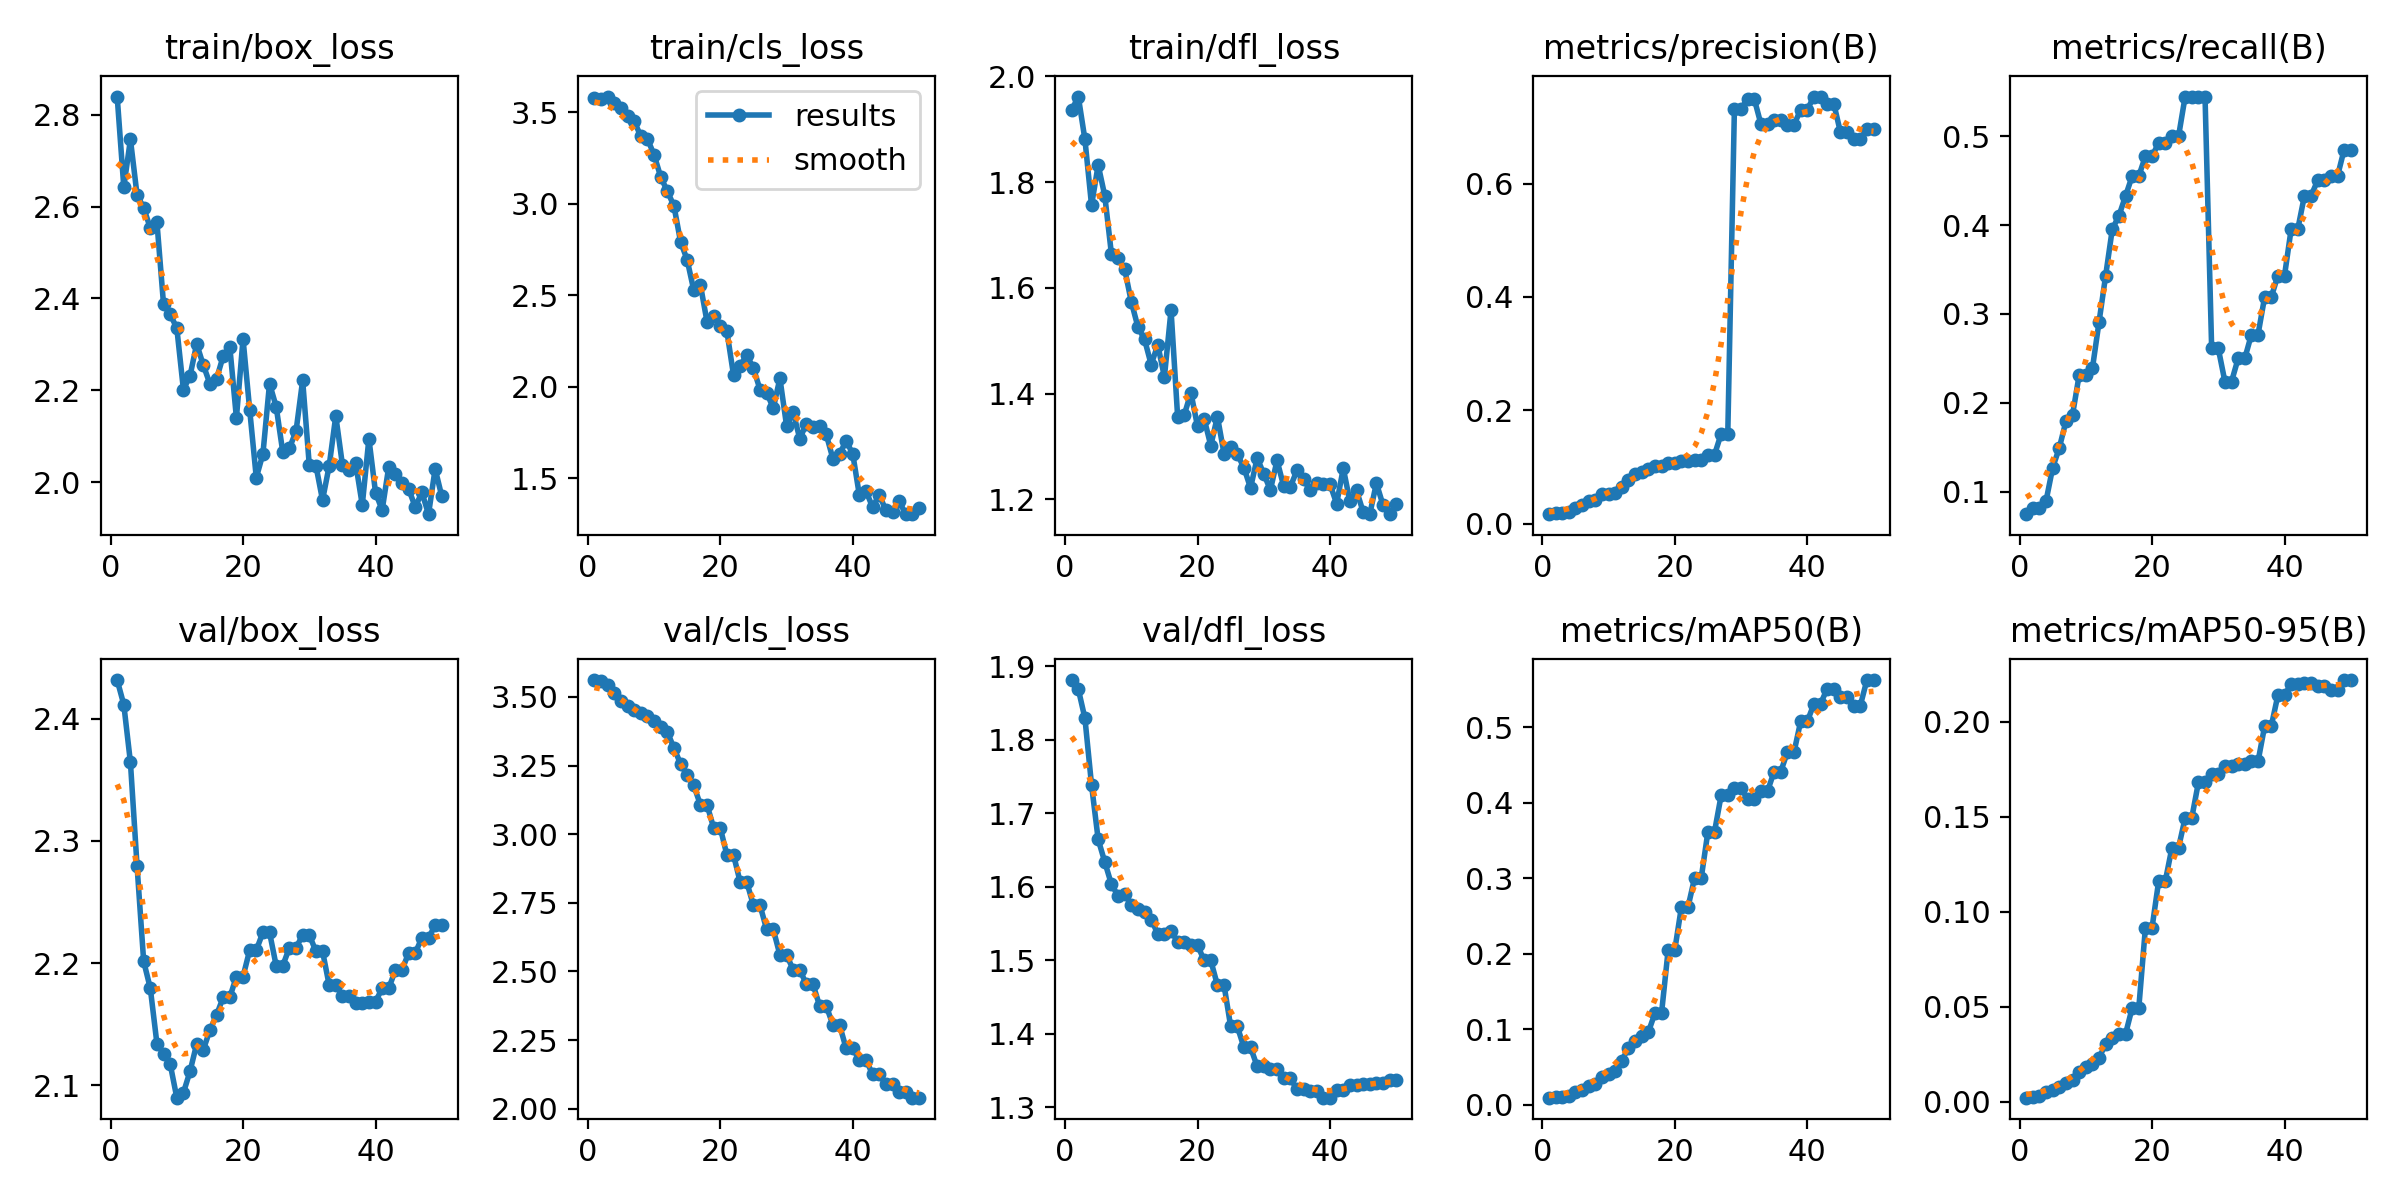

Data behind this chart, as committed beside it:
epoch, train/box_loss, train/cls_loss, train/dfl_loss, metrics/precision(B), metrics/recall(B), metrics/mAP50(B), metrics/mAP50-95(B), val/box_loss, val/cls_loss, val/dfl_loss, lr/pg0, lr/pg1, lr/pg2
1, 2.84, 3.579, 1.936, 0.01667, 0.07463, 0.00905, 0.0022, 2.432, 3.562, 1.881, 0, 0, 0
2, 2.642, 3.573, 1.962, 0.01833, 0.08209, 0.01009, 0.00265, 2.412, 3.559, 1.869, 1.9604e-05, 1.9604e-05, 1.9604e-05
3, 2.746, 3.587, 1.881, 0.01833, 0.08209, 0.01011, 0.00313, 2.364, 3.545, 1.829, 3.8416e-05, 3.8416e-05, 3.8416e-05
4, 2.626, 3.551, 1.756, 0.02, 0.08955, 0.01136, 0.005, 2.28, 3.513, 1.739, 5.6436e-05, 5.6436e-05, 5.6436e-05
5, 2.597, 3.523, 1.833, 0.02833, 0.1269, 0.01618, 0.00628, 2.201, 3.486, 1.665, 7.3664e-05, 7.3664e-05, 7.3664e-05
6, 2.553, 3.481, 1.774, 0.03333, 0.1492, 0.01949, 0.00758, 2.179, 3.469, 1.634, 9.01e-05, 9.01e-05, 9.01e-05
7, 2.566, 3.452, 1.664, 0.04, 0.1791, 0.02489, 0.01007, 2.134, 3.453, 1.603, 0.0001057, 0.0001057, 0.0001057
8, 2.387, 3.37, 1.656, 0.04167, 0.1866, 0.02735, 0.01142, 2.126, 3.441, 1.588, 0.0001206, 0.0001206, 0.0001206
9, 2.365, 3.356, 1.635, 0.05167, 0.2313, 0.03622, 0.01591, 2.117, 3.429, 1.591, 0.0001347, 0.0001347, 0.0001347
10, 2.336, 3.269, 1.574, 0.05167, 0.2313, 0.0403, 0.01834, 2.09, 3.412, 1.575, 0.0001479, 0.0001479, 0.0001479
11, 2.201, 3.148, 1.526, 0.05333, 0.2388, 0.04403, 0.01989, 2.094, 3.391, 1.569, 0.0001604, 0.0001604, 0.0001604
12, 2.232, 3.069, 1.503, 0.065, 0.291, 0.05815, 0.02331, 2.111, 3.373, 1.565, 0.0001721, 0.0001721, 0.0001721
13, 2.301, 2.99, 1.455, 0.07667, 0.3433, 0.07496, 0.03027, 2.134, 3.314, 1.555, 0.000183, 0.000183, 0.000183
14, 2.255, 2.793, 1.492, 0.08833, 0.3955, 0.08462, 0.03357, 2.129, 3.257, 1.536, 0.0001931, 0.0001931, 0.0001931
15, 2.214, 2.694, 1.432, 0.09167, 0.4104, 0.09085, 0.03592, 2.145, 3.214, 1.536, 0.0002024, 0.0002024, 0.0002024
16, 2.225, 2.527, 1.558, 0.09667, 0.4328, 0.09566, 0.03571, 2.157, 3.177, 1.54, 0.0002109, 0.0002109, 0.0002109
17, 2.274, 2.557, 1.356, 0.1017, 0.4552, 0.121, 0.04937, 2.172, 3.107, 1.525, 0.0002186, 0.0002186, 0.0002186
18, 2.295, 2.354, 1.36, 0.1017, 0.4552, 0.121, 0.04937, 2.172, 3.107, 1.525, 0.0002256, 0.0002256, 0.0002256
19, 2.14, 2.388, 1.402, 0.1067, 0.4776, 0.2049, 0.0916, 2.189, 3.023, 1.521, 0.0002317, 0.0002317, 0.0002317
20, 2.312, 2.331, 1.338, 0.1067, 0.4776, 0.2049, 0.0916, 2.189, 3.023, 1.521, 0.000237, 0.000237, 0.000237
21, 2.158, 2.302, 1.352, 0.11, 0.4925, 0.2618, 0.1161, 2.211, 2.924, 1.5, 0.0002416, 0.0002416, 0.0002416
22, 2.01, 2.063, 1.302, 0.11, 0.4925, 0.2618, 0.1161, 2.211, 2.924, 1.5, 0.0002454, 0.0002454, 0.0002454
23, 2.061, 2.115, 1.357, 0.1117, 0.5, 0.3007, 0.1336, 2.225, 2.825, 1.466, 0.0002483, 0.0002483, 0.0002483
24, 2.215, 2.173, 1.287, 0.1117, 0.5, 0.3007, 0.1336, 2.225, 2.825, 1.466, 0.0002505, 0.0002505, 0.0002505
25, 2.164, 2.101, 1.299, 0.1217, 0.5448, 0.3616, 0.1494, 2.198, 2.741, 1.41, 0.0002519, 0.0002519, 0.0002519
26, 2.065, 1.983, 1.285, 0.1217, 0.5448, 0.3616, 0.1494, 2.198, 2.741, 1.41, 0.0002525, 0.0002525, 0.0002525
27, 2.074, 1.968, 1.26, 0.1585, 0.5448, 0.4097, 0.168, 2.212, 2.653, 1.382, 0.0002523, 0.0002523, 0.0002523
28, 2.111, 1.881, 1.222, 0.1585, 0.5448, 0.4097, 0.168, 2.212, 2.653, 1.382, 0.0002513, 0.0002513, 0.0002513
29, 2.222, 2.046, 1.278, 0.7322, 0.2612, 0.4196, 0.1725, 2.223, 2.56, 1.356, 0.0002495, 0.0002495, 0.0002495
30, 2.037, 1.787, 1.248, 0.7322, 0.2612, 0.4196, 0.1725, 2.223, 2.56, 1.356, 0.000247, 0.000247, 0.000247
31, 2.036, 1.86, 1.218, 0.7494, 0.2239, 0.4043, 0.1767, 2.21, 2.506, 1.352, 0.0002436, 0.0002436, 0.0002436
32, 1.961, 1.715, 1.274, 0.7494, 0.2239, 0.4043, 0.1767, 2.21, 2.506, 1.352, 0.0002394, 0.0002394, 0.0002394
33, 2.035, 1.796, 1.225, 0.7052, 0.25, 0.4153, 0.1779, 2.182, 2.453, 1.339, 0.0002345, 0.0002345, 0.0002345
34, 2.144, 1.78, 1.223, 0.7052, 0.25, 0.4153, 0.1779, 2.182, 2.453, 1.339, 0.0002288, 0.0002288, 0.0002288
35, 2.038, 1.785, 1.255, 0.7121, 0.2768, 0.4412, 0.1791, 2.173, 2.374, 1.325, 0.0002222, 0.0002222, 0.0002222
36, 2.027, 1.738, 1.238, 0.7121, 0.2768, 0.4412, 0.1791, 2.173, 2.374, 1.325, 0.0002149, 0.0002149, 0.0002149
37, 2.041, 1.605, 1.218, 0.7037, 0.3191, 0.467, 0.1976, 2.167, 2.305, 1.322, 0.0002068, 0.0002068, 0.0002068
38, 1.95, 1.631, 1.231, 0.7037, 0.3191, 0.467, 0.1976, 2.167, 2.305, 1.322, 0.0001979, 0.0001979, 0.0001979
39, 2.095, 1.703, 1.229, 0.7305, 0.3433, 0.5076, 0.2139, 2.168, 2.219, 1.313, 0.0001882, 0.0001882, 0.0001882
40, 1.977, 1.631, 1.228, 0.7305, 0.3433, 0.5076, 0.2139, 2.168, 2.219, 1.313, 0.0001777, 0.0001777, 0.0001777
41, 1.939, 1.405, 1.192, 0.7537, 0.3955, 0.5307, 0.2198, 2.179, 2.177, 1.324, 0.0001664, 0.0001664, 0.0001664
42, 2.034, 1.428, 1.259, 0.7537, 0.3955, 0.5307, 0.2198, 2.179, 2.177, 1.324, 0.0001543, 0.0001543, 0.0001543
43, 2.017, 1.34, 1.196, 0.7413, 0.4328, 0.5511, 0.2203, 2.194, 2.125, 1.331, 0.0001415, 0.0001415, 0.0001415
44, 1.999, 1.409, 1.217, 0.7413, 0.4328, 0.5511, 0.2203, 2.194, 2.125, 1.331, 0.0001278, 0.0001278, 0.0001278
45, 1.985, 1.322, 1.176, 0.6909, 0.4504, 0.5396, 0.2188, 2.208, 2.088, 1.331, 0.0001133, 0.0001133, 0.0001133
46, 1.946, 1.316, 1.172, 0.6909, 0.4504, 0.5396, 0.2188, 2.208, 2.088, 1.331, 9.81e-05, 9.81e-05, 9.81e-05
47, 1.978, 1.372, 1.231, 0.6787, 0.4552, 0.5284, 0.2168, 2.221, 2.059, 1.333, 8.2064e-05, 8.2064e-05, 8.2064e-05
48, 1.93, 1.302, 1.189, 0.6787, 0.4552, 0.5284, 0.2168, 2.221, 2.059, 1.333, 6.5236e-05, 6.5236e-05, 6.5236e-05
49, 2.029, 1.303, 1.173, 0.6971, 0.4851, 0.5625, 0.2219, 2.231, 2.04, 1.337, 4.7616e-05, 4.7616e-05, 4.7616e-05
50, 1.969, 1.338, 1.192, 0.6971, 0.4851, 0.5625, 0.2219, 2.231, 2.04, 1.337, 2.9204e-05, 2.9204e-05, 2.9204e-05
